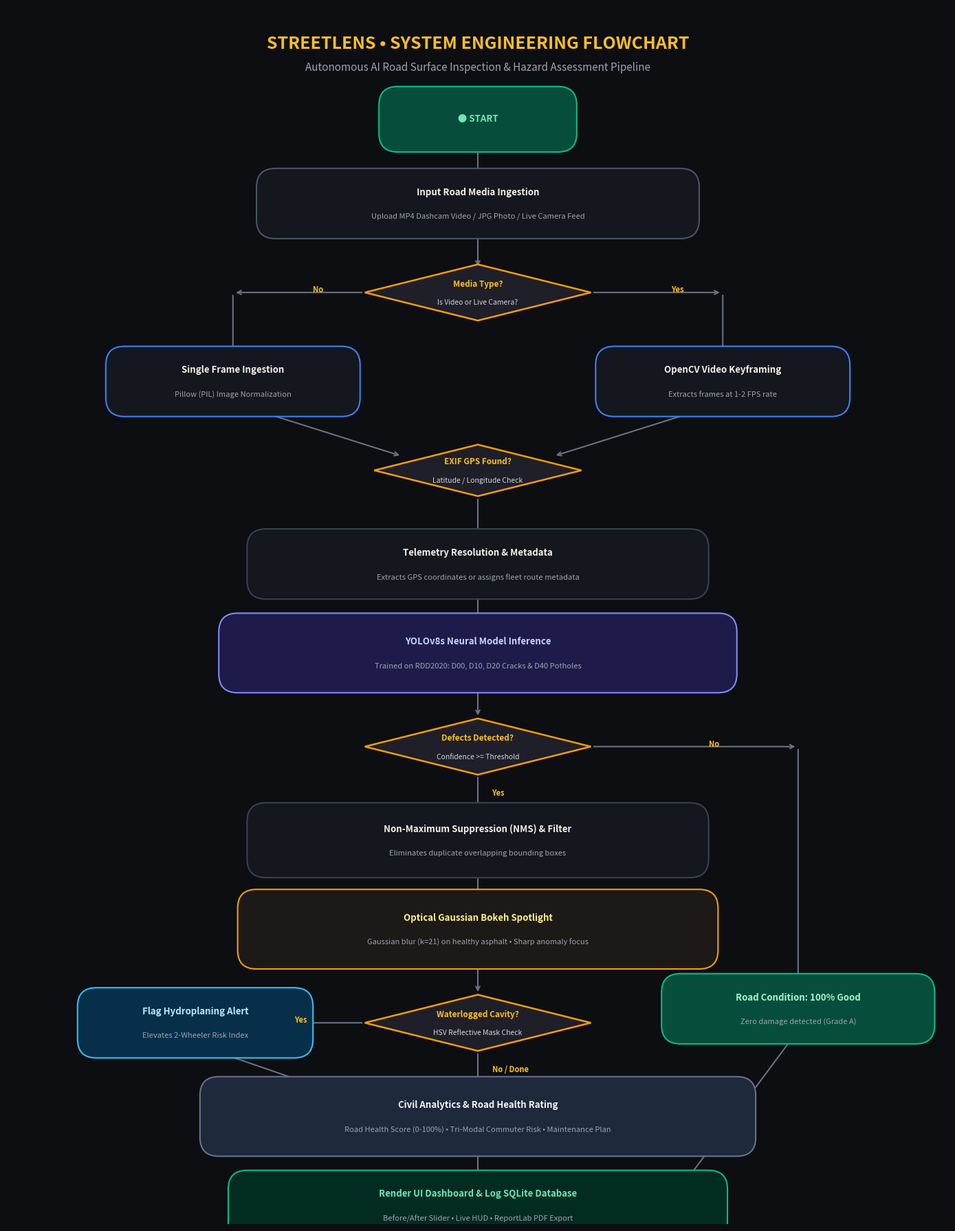

Here is the Python script that generated this plot: (Note: this script raises an exception after producing the figure.)
import os
import matplotlib
matplotlib.use('Agg')
import matplotlib.pyplot as plt
import matplotlib.patches as patches

def draw_flowchart():
    fig, ax = plt.subplots(figsize=(14, 18), dpi=300)
    ax.set_facecolor('#0d0e12')
    fig.patch.set_facecolor('#0d0e12')
    ax.set_xlim(0, 100)
    ax.set_ylim(0, 130)
    ax.axis('off')

    # Styling constants
    BOX_BG = '#15171e'
    BOX_BORDER = '#2d3139'
    TEXT_MAIN = '#f4efe6'
    TEXT_MUTED = '#9ca3af'
    ARROW_COLOR = '#6b7280'

    # Title
    ax.text(50, 126, "STREETLENS • SYSTEM ENGINEERING FLOWCHART", 
            ha='center', va='center', fontsize=18, fontweight='bold', color='#fbbf24', fontfamily='sans-serif')
    ax.text(50, 123.5, "Autonomous AI Road Surface Inspection & Hazard Assessment Pipeline", 
            ha='center', va='center', fontsize=11, color='#9ca3af', fontfamily='sans-serif')

    def draw_box(x, y, w, h, text, subtext="", bg=BOX_BG, border=BOX_BORDER, radius=1.5, text_color=TEXT_MAIN):
        rect = patches.FancyBboxPatch(
            (x - w/2, y - h/2), w, h,
            boxstyle=f"round,pad={radius},rounding_size=2",
            facecolor=bg, edgecolor=border, linewidth=1.5, zorder=2
        )
        ax.add_patch(rect)
        if subtext:
            ax.text(x, y + 1.2, text, ha='center', va='center', fontsize=9.5, fontweight='bold', color=text_color, zorder=3)
            ax.text(x, y - 1.4, subtext, ha='center', va='center', fontsize=8, color=TEXT_MUTED, zorder=3)
        else:
            ax.text(x, y, text, ha='center', va='center', fontsize=9.5, fontweight='bold', color=text_color, zorder=3)

    def draw_diamond(x, y, w, h, text, subtext="", bg='#1e1f28', border='#f59e0b'):
        pts = [[x, y + h/2], [x + w/2, y], [x, y - h/2], [x - w/2, y]]
        diamond = patches.Polygon(pts, closed=True, facecolor=bg, edgecolor=border, linewidth=1.8, zorder=2)
        ax.add_patch(diamond)
        if subtext:
            ax.text(x, y + 0.9, text, ha='center', va='center', fontsize=8.5, fontweight='bold', color='#fbbf24', zorder=3)
            ax.text(x, y - 1.1, subtext, ha='center', va='center', fontsize=7.5, color='#d1d5db', zorder=3)
        else:
            ax.text(x, y, text, ha='center', va='center', fontsize=8.5, fontweight='bold', color='#fbbf24', zorder=3)

    def draw_arrow(x1, y1, x2, y2, label=""):
        ax.annotate(
            "", xy=(x2, y2), xytext=(x1, y1),
            arrowprops=dict(arrowstyle="->", color=ARROW_COLOR, lw=1.5, shrinkA=3, shrinkB=3),
            zorder=1
        )
        if label:
            mx, my = (x1 + x2)/2, (y1 + y2)/2
            ax.text(mx + 1.5, my, label, fontsize=8, fontweight='bold', color='#fbbf24', zorder=4)

    # 1. Start Node
    draw_box(50, 118, 18, 4, "● START", bg='#064e3b', border='#10b981', text_color='#6ee7b7')
    
    # 2. Input Media
    draw_arrow(50, 116, 50, 111)
    draw_box(50, 109, 44, 4.5, "Input Road Media Ingestion", "Upload MP4 Dashcam Video / JPG Photo / Live Camera Feed", border='#4b5563')

    # 3. Decision: Video or Image?
    draw_arrow(50, 106.7, 50, 102)
    draw_diamond(50, 99.5, 24, 6, "Media Type?", "Is Video or Live Camera?")

    # Left: Image path
    draw_arrow(38, 99.5, 24, 99.5, "No")
    draw_arrow(24, 99.5, 24, 92)
    draw_box(24, 90, 24, 4.5, "Single Frame Ingestion", "Pillow (PIL) Image Normalization", border='#3b82f6')

    # Right: Video path
    draw_arrow(62, 99.5, 76, 99.5, "Yes")
    draw_arrow(76, 99.5, 76, 92)
    draw_box(76, 90, 24, 4.5, "OpenCV Video Keyframing", "Extracts frames at 1-2 FPS rate", border='#3b82f6')

    # Merge to GPS extraction
    draw_arrow(24, 87.7, 42, 82)
    draw_arrow(76, 87.7, 58, 82)
    draw_diamond(50, 80.5, 22, 5.5, "EXIF GPS Found?", "Latitude / Longitude Check")

    draw_arrow(50, 77.7, 50, 72.5)
    draw_box(50, 70.5, 46, 4.5, "Telemetry Resolution & Metadata", "Extracts GPS coordinates or assigns fleet route metadata", border='#374151')

    # 4. YOLOv8 Deep Learning Inference
    draw_arrow(50, 68.2, 50, 63.5)
    draw_box(50, 61, 52, 5.5, "YOLOv8s Neural Model Inference", "Trained on RDD2020: D00, D10, D20 Cracks & D40 Potholes", bg='#1e1b4b', border='#818cf8', text_color='#c7d2fe')

    # 5. Defect Decision
    draw_arrow(50, 58.2, 50, 54)
    draw_diamond(50, 51, 24, 6, "Defects Detected?", "Confidence >= Threshold")

    # No Defects: Healthy Road Branch
    draw_arrow(62, 51, 84, 51, "No")
    draw_arrow(84, 51, 84, 25)
    draw_box(84, 23, 26, 4.5, "Road Condition: 100% Good", "Zero damage detected (Grade A)", bg='#064e3b', border='#10b981', text_color='#a7f3d0')

    # Yes Defects: Processing Pipeline
    draw_arrow(50, 48, 50, 43.5, "Yes")
    draw_box(50, 41, 46, 5, "Non-Maximum Suppression (NMS) & Filter", "Eliminates duplicate overlapping bounding boxes", border='#374151')

    # 6. Computer Vision & Optics
    draw_arrow(50, 38.5, 50, 34)
    draw_box(50, 31.5, 48, 5.5, "Optical Gaussian Bokeh Spotlight", "Gaussian blur (k=21) on healthy asphalt • Sharp anomaly focus", bg='#1c1917', border='#f59e0b', text_color='#fef08a')

    # 7. Waterlogged Cavity Detection
    draw_arrow(50, 28.7, 50, 24.5)
    draw_diamond(50, 21.5, 24, 6, "Waterlogged Cavity?", "HSV Reflective Mask Check")

    # Hydroplaning Alert
    draw_arrow(38, 21.5, 20, 21.5, "Yes")
    draw_box(20, 21.5, 22, 4.5, "Flag Hydroplaning Alert", "Elevates 2-Wheeler Risk Index", bg='#082f49', border='#38bdf8', text_color='#bae6fd')

    # Civil Metrics Calculation
    draw_arrow(50, 18.5, 50, 14, "No / Done")
    draw_arrow(20, 19.2, 35, 14)
    draw_box(50, 11.5, 56, 5.5, "Civil Analytics & Road Health Rating", "Road Health Score (0-100%) • Tri-Modal Commuter Risk • Maintenance Plan", bg='#1e293b', border='#64748b', text_color='#f1f5f9')

    # Database & UI
    draw_arrow(50, 8.7, 50, 4.5)
    draw_arrow(84, 20.7, 72, 4.5)
    draw_box(50, 2, 50, 4.5, "Render UI Dashboard & Log SQLite Database", "Before/After Slider • Live HUD • ReportLab PDF Export", bg='#022c22', border='#10b981', text_color='#6ee7b7')

    plt.tight_layout()
    output_png = os.path.join(os.path.dirname(__file__), "..", "streetlens_flowchart.png")
    plt.savefig(output_png, dpi=300, facecolor=fig.get_facecolor(), edgecolor='none', bbox_inches='tight')
    plt.close()
    print("Flowchart Image Generated:", os.path.abspath(output_png))

if __name__ == "__main__":
    draw_flowchart()
